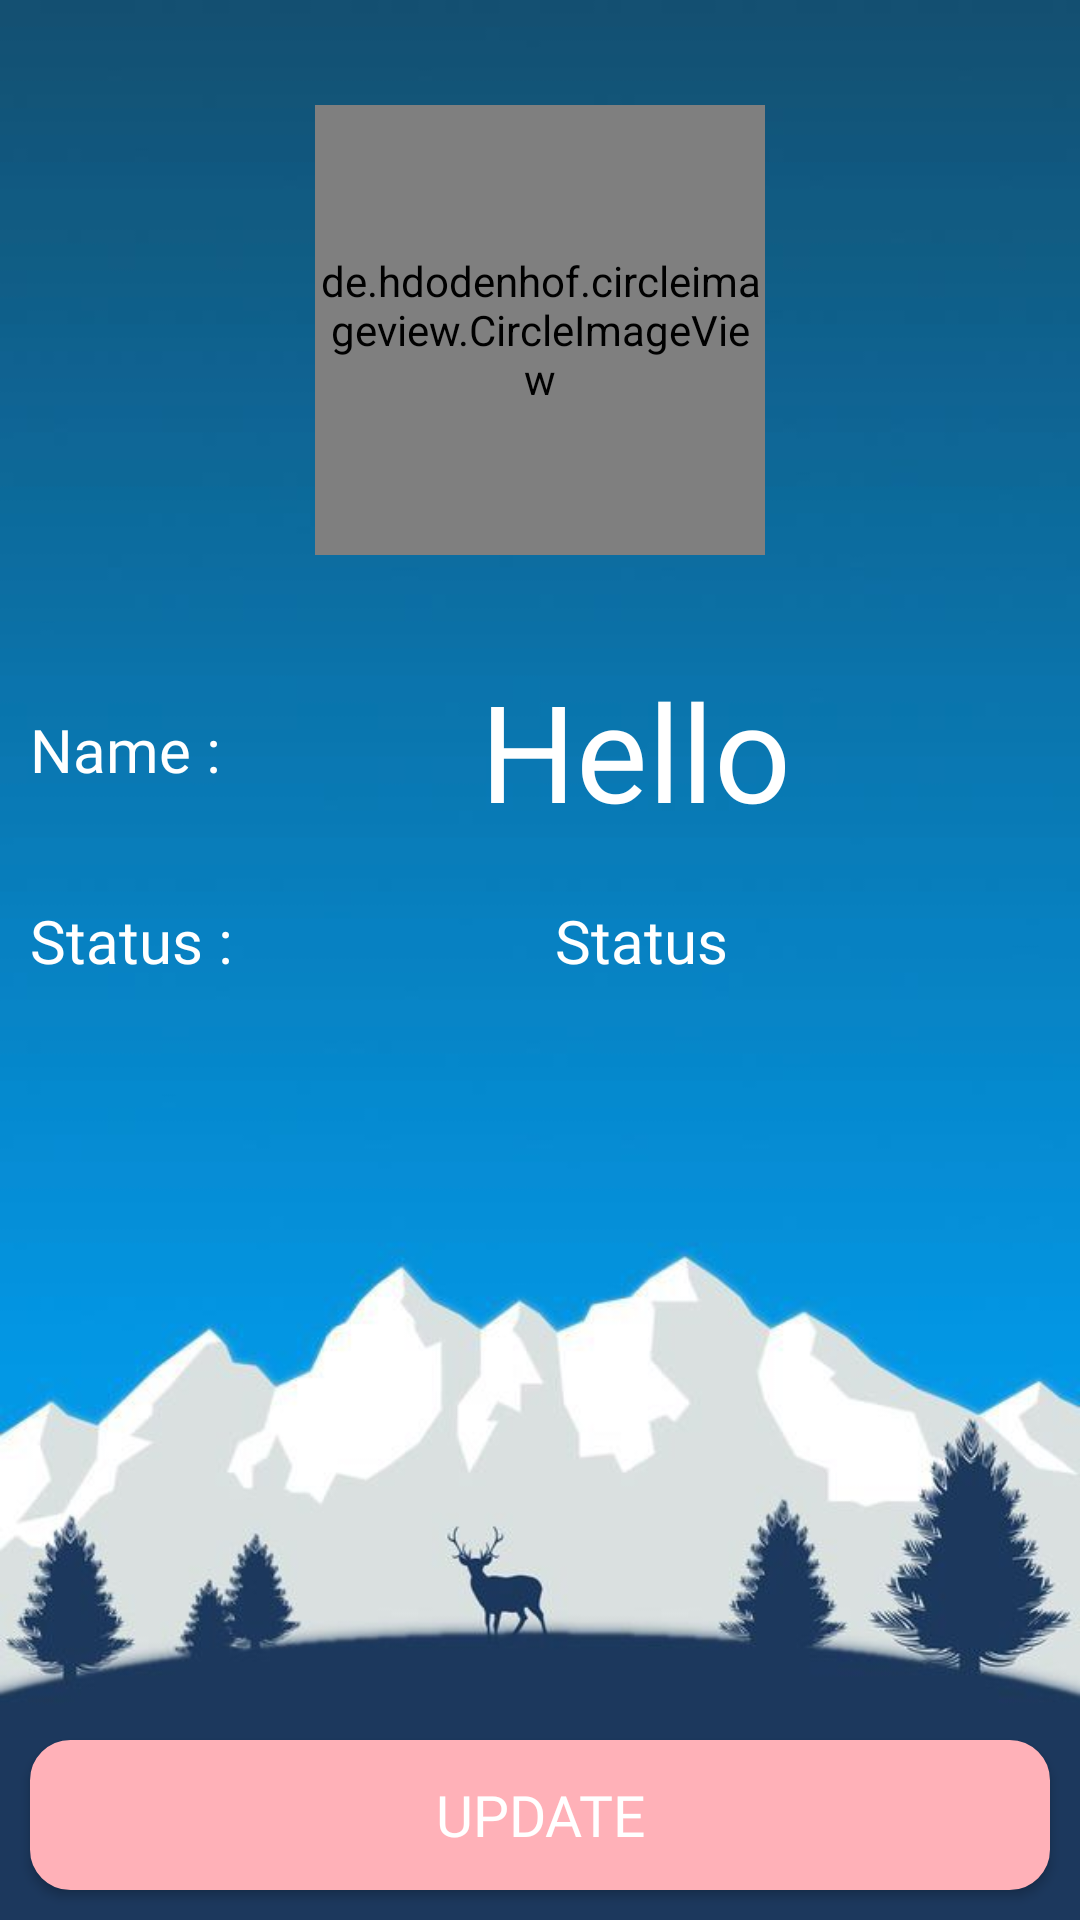

Produce the Android XML layout that renders to this screen, including the resource entries it uses.
<!-- AndroidManifest.xml: application theme Theme.Pinggg -->
<!-- res/layout/activity_settings.xml -->
<?xml version="1.0" encoding="utf-8"?>
<RelativeLayout xmlns:android="http://schemas.android.com/apk/res/android"
    xmlns:app="http://schemas.android.com/apk/res-auto"
    xmlns:tools="http://schemas.android.com/tools"
    android:layout_width="match_parent"
    android:layout_height="match_parent"
    android:background="@drawable/ddbb"
    tools:context=".activity.SettingsActivity">

    <RelativeLayout
        android:id="@+id/progressSLayout"
        android:layout_width="match_parent"
        android:layout_height="match_parent"
        android:background="@color/primary"
        android:padding="20dp"
        android:translationZ="5dp"
        android:visibility="gone">

        <TextView
            android:layout_width="wrap_content"
            android:layout_height="wrap_content"
            android:layout_above="@+id/progressSBar"
            android:layout_centerHorizontal="true"
            android:layout_marginBottom="50dp"
            android:fontFamily="@font/nunitoblack"
            android:gravity="center_horizontal"
            android:text="@string/kindly_hold_on_lets_have_a_cup_of_coffee"
            android:textColor="@color/white"
            android:textSize="38sp" />

        <ProgressBar
            android:id="@+id/progressSBar"
            android:layout_width="100dp"
            android:layout_height="100dp"
            android:layout_centerInParent="true"
            android:indeterminate="true"
            android:indeterminateDrawable="@drawable/progressdrawable"
            android:progress="0" />

        <ImageView
            android:id="@+id/imgSgif"
            android:layout_width="150dp"
            android:layout_height="150dp"
            android:layout_below="@+id/progressSBar"
            android:layout_centerHorizontal="true"
            android:layout_marginTop="50dp"
            android:contentDescription="@string/profile_image"
            android:scaleType="centerCrop"
            android:src="@raw/coffee" />

    </RelativeLayout>

    <LinearLayout
        android:layout_width="match_parent"
        android:layout_height="wrap_content"
        android:layout_marginVertical="20dp"
        android:gravity="center_horizontal"
        android:layout_marginHorizontal="10dp"
        android:orientation="vertical">

        <de.hdodenhof.circleimageview.CircleImageView
            android:id="@+id/imgSettingProfile"
            android:layout_width="150dp"
            android:layout_height="150dp"
            android:layout_margin="15dp"
            app:civ_border_width="6dp"
            app:civ_border_color="@color/white"
            android:src="@drawable/profile" />

        <LinearLayout
            android:layout_width="match_parent"
            android:layout_height="wrap_content"
            android:layout_marginTop="20dp"
            android:gravity="center_vertical"
            android:orientation="horizontal"
            android:weightSum="1">

            <TextView
                android:id="@+id/ttv"
                android:layout_width="wrap_content"
                android:layout_height="wrap_content"
                android:fontFamily="@font/nunitoblack"
                android:text="Name :"
                android:textColor="@color/white"
                android:textSize="20sp"
                android:translationZ="3dp" />

            <EditText
                android:id="@+id/etSettingsName"
                android:layout_width="0dp"
                android:layout_height="wrap_content"
                android:layout_weight="1"
                android:background="@null"
                android:fontFamily="@font/nunitoblack"
                android:gravity="center"
                android:text="Hello"
                android:textColor="@color/white"
                android:textSize="45sp" />
        </LinearLayout>

        <LinearLayout
            android:layout_width="match_parent"
            android:layout_height="wrap_content"
            android:layout_marginTop="20dp"
            android:gravity="center_vertical"
            android:orientation="horizontal"
            android:weightSum="1">

            <TextView
                android:layout_width="wrap_content"
                android:layout_height="wrap_content"
                android:fontFamily="@font/nunitoblack"
                android:text="Status :"
                android:textColor="@color/white"
                android:textSize="20sp"
                android:translationZ="3dp" />

            <EditText
                android:id="@+id/etSettingStatus"
                android:layout_width="0dp"
                android:layout_height="wrap_content"
                android:layout_weight="1"
                android:background="@null"
                android:fontFamily="@font/nunitoblack"
                android:gravity="center"
                android:text="Status"
                android:textColor="@color/white"
                android:textSize="20sp" />
        </LinearLayout>
    </LinearLayout>

    <androidx.appcompat.widget.AppCompatButton
        android:id="@+id/btnUpdate"
        android:layout_width="match_parent"
        android:layout_height="50dp"
        android:layout_alignParentBottom="true"
        android:layout_marginHorizontal="10dp"
        android:layout_marginVertical="10dp"
        android:background="@drawable/bg_edittext"
        android:backgroundTint="@color/primary"
        android:elevation="7dp"
        android:fontFamily="@font/nunitoblack"
        android:text="Update"
        android:textColor="@color/white"
        android:textSize="19sp" />


</RelativeLayout>
<!-- resources referenced by this layout -->
<resources>
  <color name="primary">#FFB1B8</color>
  <color name="white">#FFFFFFFF</color>
  <!-- drawable bg_edittext (drawable) -->
  <?xml version="1.0" encoding="utf-8"?>
  <shape xmlns:android="http://schemas.android.com/apk/res/android">
      <solid android:color="@color/white" />
      <corners android:radius="13dp" />
      <stroke
          android:width="1dp"
          android:color="@color/black" />
  </shape>
  <!-- drawable ddbb: jpg bitmap (drawable, 21247 bytes) -->
  <!-- drawable progressdrawable (drawable) -->
  <?xml version="1.0" encoding="utf-8"?>
  <rotate xmlns:android="http://schemas.android.com/apk/res/android"
      android:fromDegrees="0"
      android:pivotX="50%"
      android:pivotY="50%"
      android:toDegrees="360">
  
      
      <shape
          android:innerRadiusRatio="3"
          android:shape="ring"
          android:thicknessRatio="8"
          android:useLevel="false">
  
          
          <size
              android:width="76dip"
              android:height="76dip" />
  
          
          <gradient
              android:angle="0"
              android:endColor="#00ffffff"
              android:startColor="@color/white"
              android:type="sweep"
              android:useLevel="false"
              android:gradientRadius="20dp"/>
      </shape>
  
  </rotate>
  <string name="kindly_hold_on_lets_have_a_cup_of_coffee">Kindly hold on, Lets have a cup of coffee.</string>
  <string name="profile_image">profile image</string>
  <style name="Theme.Pinggg" parent="Theme.MaterialComponents.DayNight.NoActionBar">
          
          <item name="colorPrimary">@color/purple_500</item>
          <item name="colorPrimaryVariant">@color/primary</item>
          <item name="colorOnPrimary">@color/white</item>
          
          <item name="colorSecondary">@color/teal_200</item>
          <item name="colorSecondaryVariant">@color/teal_700</item>
          <item name="colorOnSecondary">@color/black</item>
          
          <item name="android:statusBarColor" tools:targetApi="l">?attr/colorPrimaryVariant</item>
          
      </style>
  <color name="black">#FF000000</color>
  <color name="purple_500">#FF6200EE</color>
  <color name="teal_200">#FF03DAC5</color>
  <color name="teal_700">#FF018786</color>
</resources>
